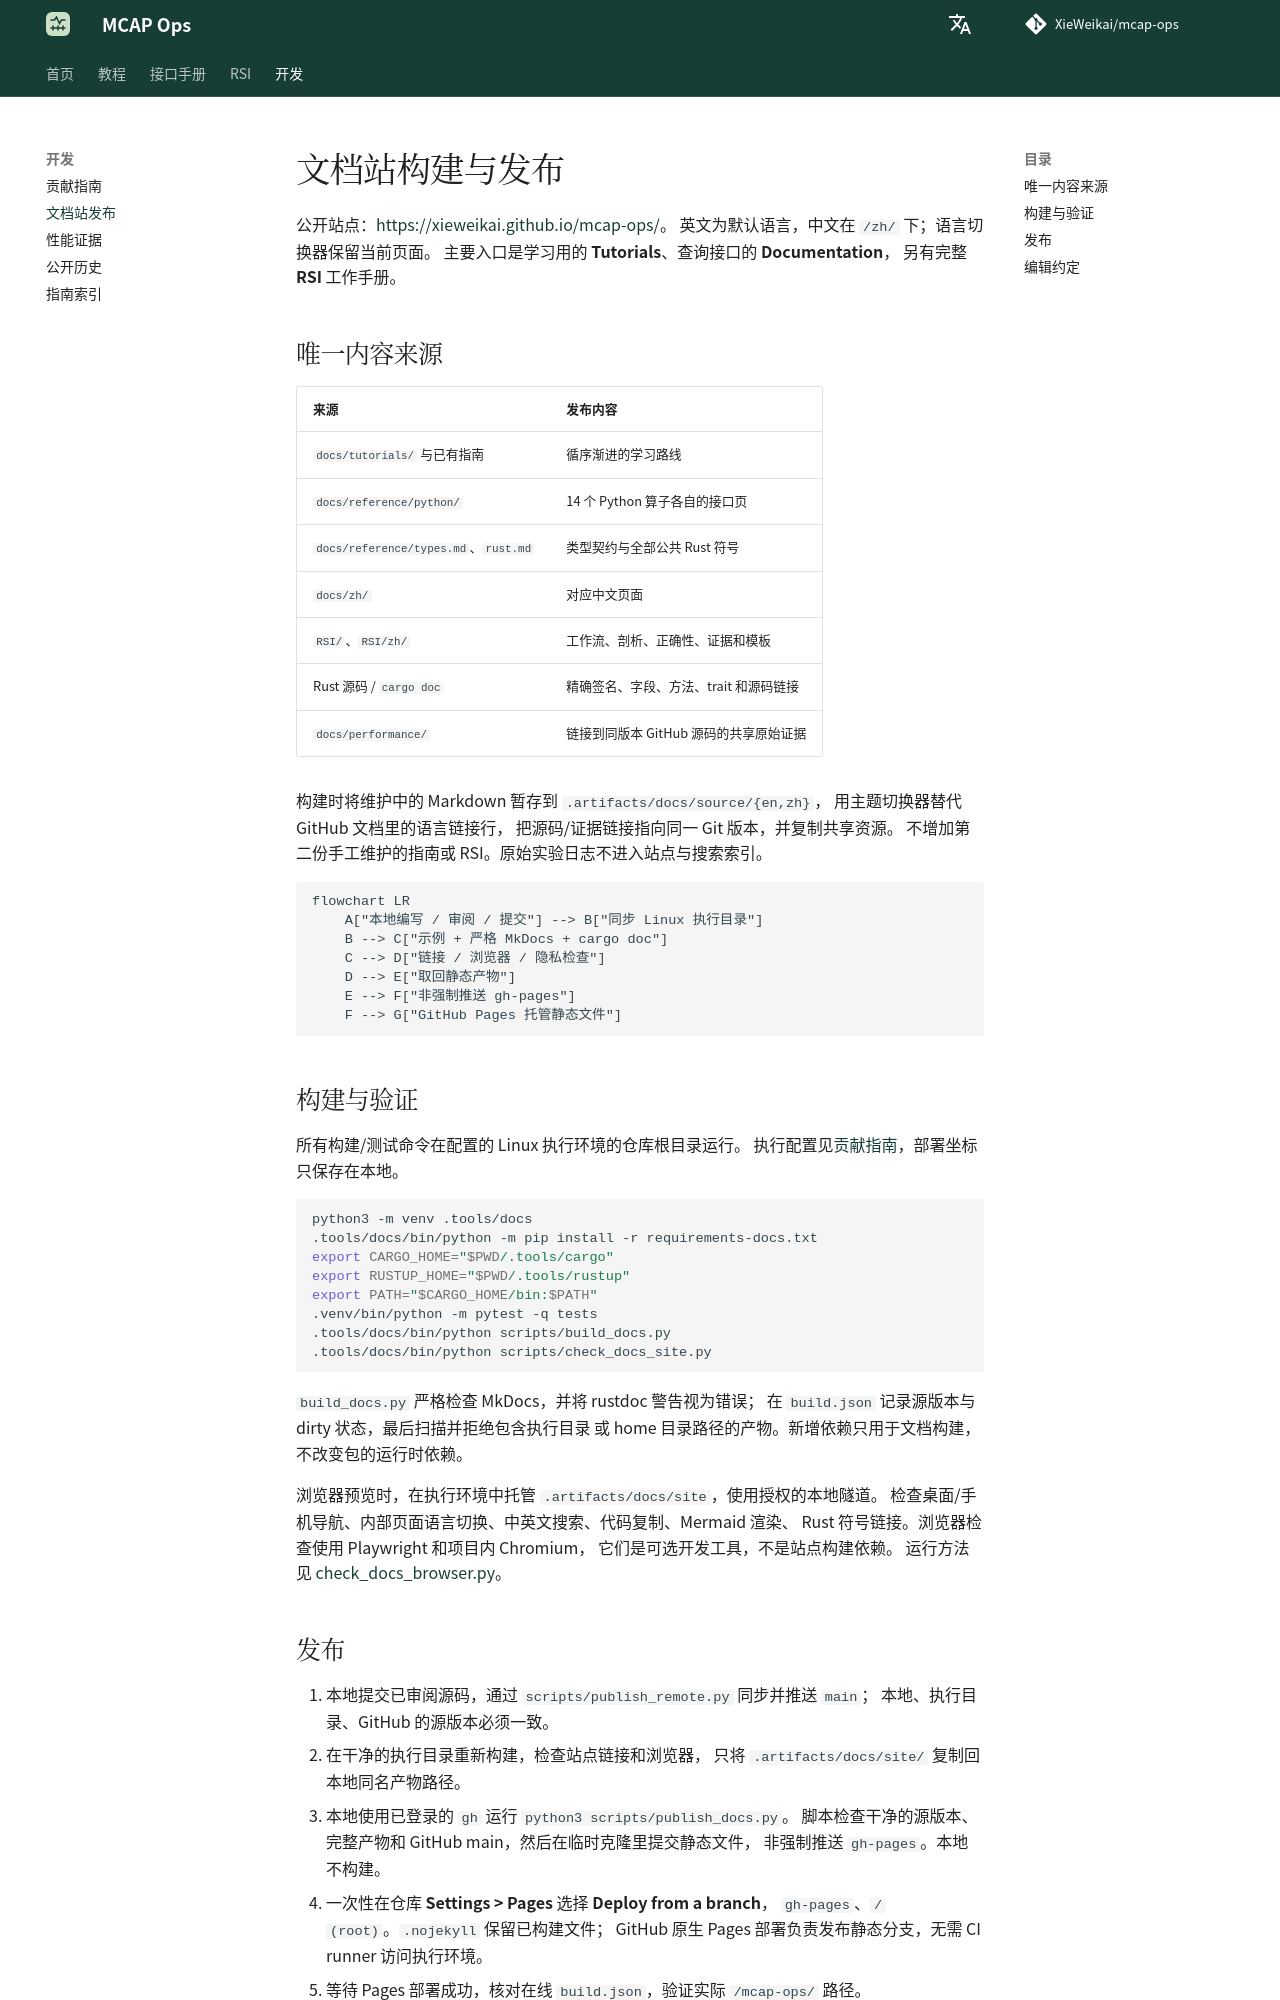

repository: XieWeikai/mcap-ops · page: zh/documentation-site/index.html · generator: mkdocs

# 文档站构建与发布

**语言：中文 | [English](../documentation-site.md)**

公开站点：<https://xieweikai.github.io/mcap-ops/>。
英文为默认语言，中文在 `/zh/` 下；语言切换器保留当前页面。
主要入口是学习用的 **Tutorials**、查询接口的 **Documentation**，
另有完整 **RSI** 工作手册。

## 唯一内容来源

| 来源 | 发布内容 |
| --- | --- |
| `docs/tutorials/` 与已有指南 | 循序渐进的学习路线 |
| `docs/reference/python/` | 14 个 Python 算子各自的接口页 |
| `docs/reference/types.md`、`rust.md` | 类型契约与全部公共 Rust 符号 |
| `docs/zh/` | 对应中文页面 |
| `RSI/`、`RSI/zh/` | 工作流、剖析、正确性、证据和模板 |
| Rust 源码 / `cargo doc` | 精确签名、字段、方法、trait 和源码链接 |
| `docs/performance/` | 链接到同版本 GitHub 源码的共享原始证据 |

构建时将维护中的 Markdown 暂存到 `.artifacts/docs/source/{en,zh}`，
用主题切换器替代 GitHub 文档里的语言链接行，
把源码/证据链接指向同一 Git 版本，并复制共享资源。
不增加第二份手工维护的指南或 RSI。原始实验日志不进入站点与搜索索引。

```mermaid
flowchart LR
    A["本地编写 / 审阅 / 提交"] --> B["同步 Linux 执行目录"]
    B --> C["示例 + 严格 MkDocs + cargo doc"]
    C --> D["链接 / 浏览器 / 隐私检查"]
    D --> E["取回静态产物"]
    E --> F["非强制推送 gh-pages"]
    F --> G["GitHub Pages 托管静态文件"]
```

## 构建与验证

所有构建/测试命令在配置的 Linux 执行环境的仓库根目录运行。
执行配置见[贡献指南](contributing.md)，部署坐标只保存在本地。

```bash
python3 -m venv .tools/docs
.tools/docs/bin/python -m pip install -r requirements-docs.txt
export CARGO_HOME="$PWD/.tools/cargo"
export RUSTUP_HOME="$PWD/.tools/rustup"
export PATH="$CARGO_HOME/bin:$PATH"
.venv/bin/python -m pytest -q tests
.tools/docs/bin/python scripts/build_docs.py
.tools/docs/bin/python scripts/check_docs_site.py
```

`build_docs.py` 严格检查 MkDocs，并将 rustdoc 警告视为错误；
在 `build.json` 记录源版本与 dirty 状态，最后扫描并拒绝包含执行目录
或 home 目录路径的产物。新增依赖只用于文档构建，不改变包的运行时依赖。

浏览器预览时，在执行环境中托管 `.artifacts/docs/site`，使用授权的本地隧道。
检查桌面/手机导航、内部页面语言切换、中英文搜索、代码复制、Mermaid 渲染、
Rust 符号链接。浏览器检查使用 Playwright 和项目内 Chromium，
它们是可选开发工具，不是站点构建依赖。
运行方法见 [check_docs_browser.py](../../scripts/check_docs_browser.py)。
